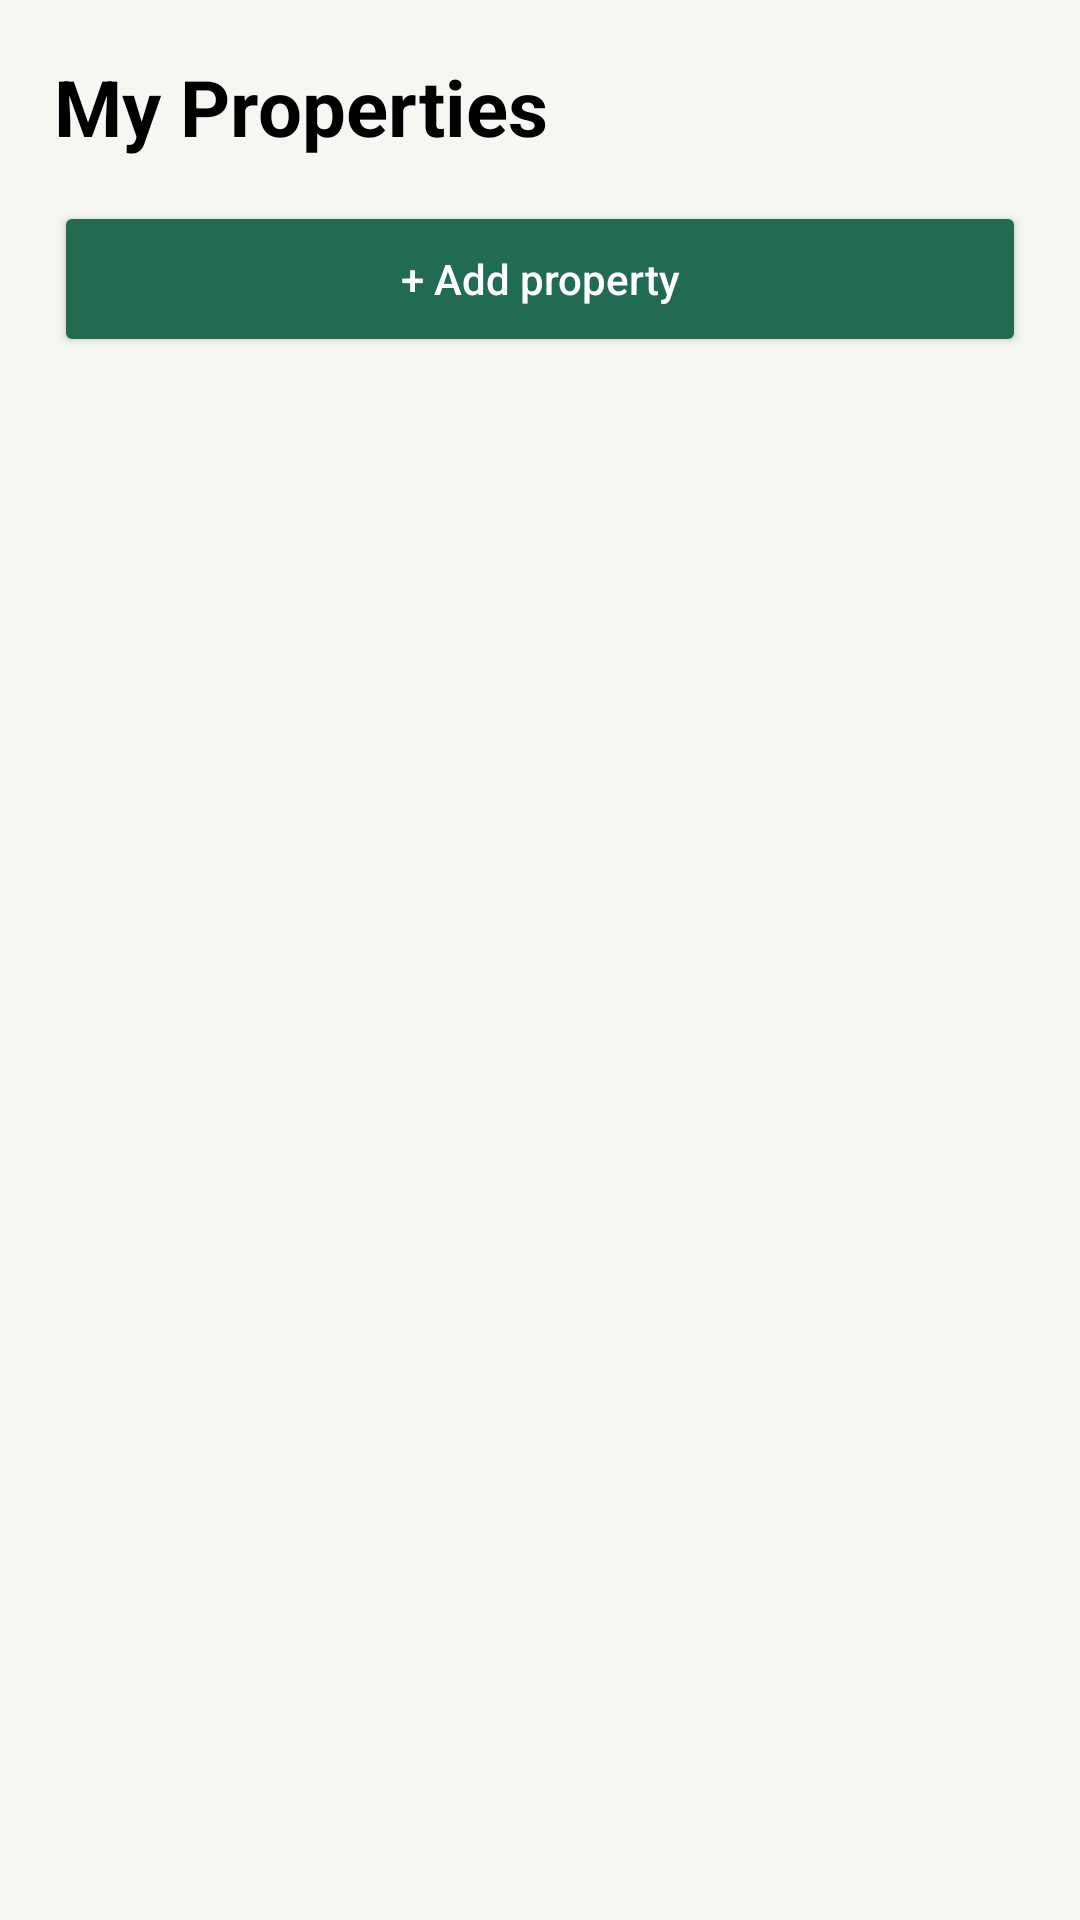

The Android layout XML behind this screen, and the referenced resources:
<!-- AndroidManifest.xml: application theme Theme.Rental_System -->
<!-- res/layout/activity_my_properties.xml -->
<?xml version="1.0" encoding="utf-8"?>
<LinearLayout xmlns:android="http://schemas.android.com/apk/res/android"
    android:layout_width="match_parent"
    android:layout_height="match_parent"
    android:background="#F5F7F2"
    android:orientation="vertical"
    android:padding="18dp">

    <TextView
        android:layout_width="match_parent"
        android:layout_height="wrap_content"
        android:text="My Properties"
        android:textColor="#000000"
        android:textSize="26sp"
        android:textStyle="bold" />

    <Button
        android:id="@+id/addPropertyButton"
        android:layout_width="match_parent"
        android:layout_height="52dp"
        android:layout_marginTop="14dp"
        android:backgroundTint="#216B50"
        android:text="+ Add property"
        android:textAllCaps="false"
        android:textColor="#FFFFFF" />

    <ProgressBar
        android:id="@+id/progress"
        android:layout_width="wrap_content"
        android:layout_height="wrap_content"
        android:layout_gravity="center"
        android:layout_marginTop="20dp"
        android:visibility="gone" />

    <TextView
        android:id="@+id/emptyText"
        android:layout_width="match_parent"
        android:layout_height="wrap_content"
        android:layout_marginTop="28dp"
        android:gravity="center"
        android:text="No properties yet. Add your first room!"
        android:textColor="#222222"
        android:textSize="15sp"
        android:visibility="gone" />

    <ScrollView
        android:layout_width="match_parent"
        android:layout_height="0dp"
        android:layout_marginTop="18dp"
        android:layout_weight="1">

        <LinearLayout
            android:id="@+id/listContainer"
            android:layout_width="match_parent"
            android:layout_height="wrap_content"
            android:orientation="vertical" />

    </ScrollView>

</LinearLayout>
<!-- resources referenced by this layout -->
<resources>
  <style name="Theme.Rental_System" parent="Base.Theme.Rental_System" />
  <style name="Base.Theme.Rental_System" parent="Theme.Material3.Light.NoActionBar">
  
          <item name="colorPrimary">@color/rental_forest</item>
          <item name="colorOnPrimary">@color/white</item>
  
          <item name="colorSecondary">@color/rental_forest_dark</item>
          <item name="colorOnSecondary">@color/white</item>
  
          <item name="android:colorBackground">@color/rental_ivory</item>
          <item name="colorSurface">@color/rental_white</item>
          <item name="colorOnSurface">@color/rental_text</item>
  
          <item name="android:statusBarColor">@color/rental_forest_dark</item>
          <item name="android:navigationBarColor">@color/rental_forest_dark</item>
          <item name="android:windowLightStatusBar">false</item>
  
      </style>
  <color name="rental_forest">#173F35</color>
  <color name="white">#FFFFFFFF</color>
  <color name="rental_forest_dark">#102F28</color>
  <color name="rental_ivory">#F6F3EB</color>
  <color name="rental_white">#FFFFFF</color>
  <color name="rental_text">#253A31</color>
</resources>
